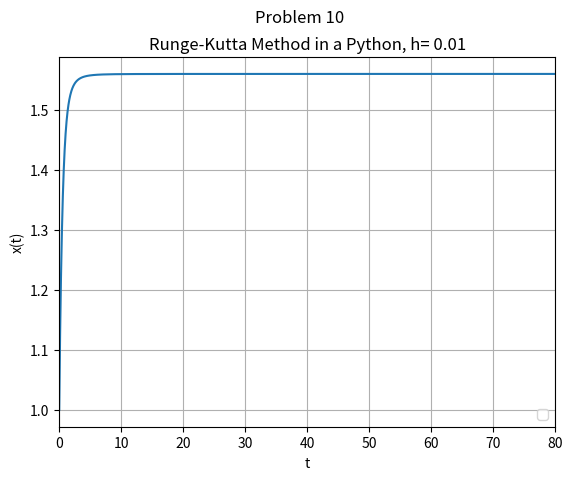

Python code for this plot:
'''
 Runge-Kutta Method
====================================================================
Author: Avijit Maity
====================================================================
This Program solves the differential equation using
 with Runge-Kutta Method
'''

from numpy import *
from matplotlib.pyplot import  *

# The ordinary differential equation
# Here we will change our variable from t to u
# Put t = tan u

def g(x,u):
    return 1/(x**2+(tan(u))**2)

# Define the initial values and mesh
# limits: 0.0 <= t <= infinty
#limits: 0.0 <= u <= pi/2

a = 0.0
b = pi/2
h = 0.01
n = (b-a)/h

upoints = arange(a,b,h) # Create mesh
tpoints = []
xpoints = []

x = 1.0 # Initial value of x

for u in upoints: # Apply Runge-Kutta Method
    tpoints.append(tan(u))
    xpoints.append(x)
    k1 = h*g(x,u)
    k2 = h*g(x+0.5*k1,u+0.5*h)
    k3 = h*g(x+0.5*k2,u+0.5*h)
    k4 = h*g(x+k3,u+h)
    x += (k1+2*k2+2*k3+k4)/6



plot(tpoints,xpoints)
xlim(0,80)
title( "Runge-Kutta Method in a Python, h= 0.01" )
suptitle("Problem 10")
xlabel('t')
ylabel('x(t)')
legend(loc=4)
grid()
show()